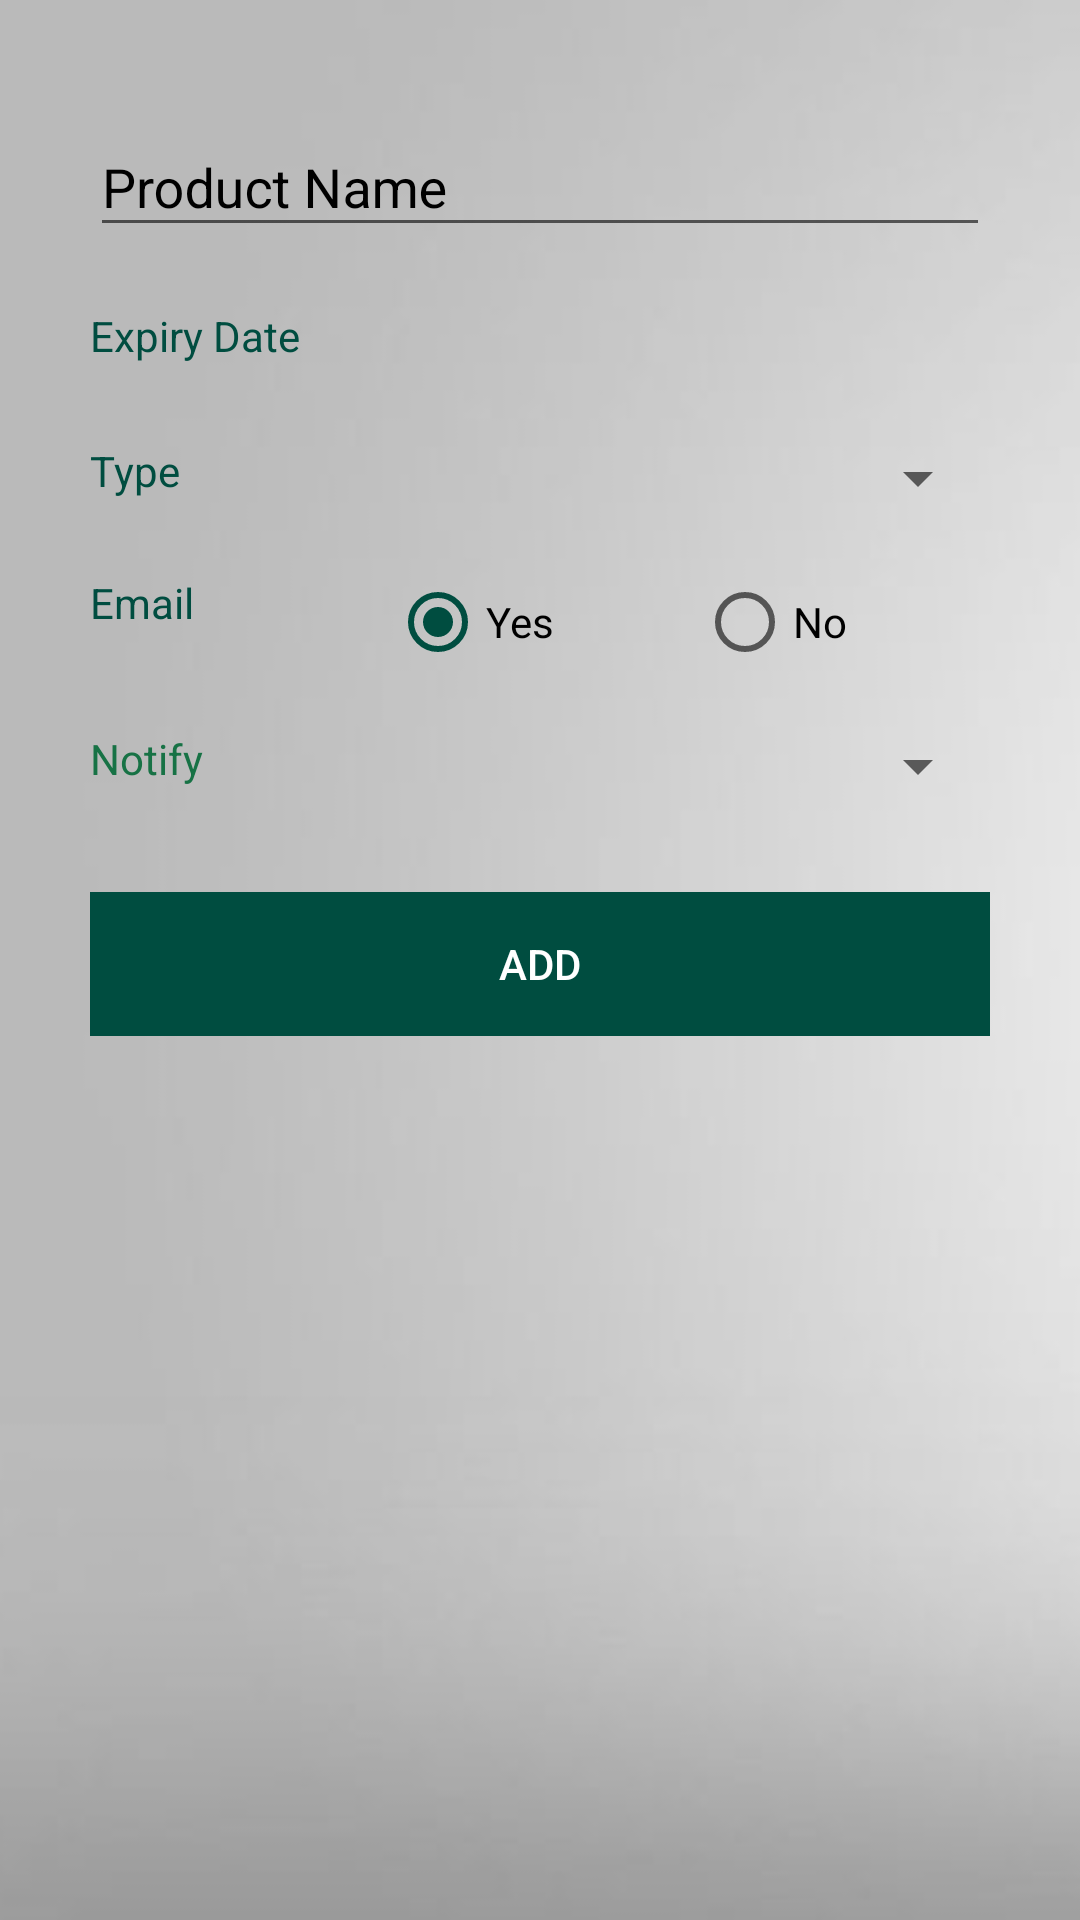

This screen was rendered from an Android layout file. Write that file and the resources it references.
<!-- AndroidManifest.xml: application theme AppTheme -->
<!-- res/layout/activity_product_details.xml -->
<?xml version="1.0" encoding="utf-8"?>
<RelativeLayout xmlns:android="http://schemas.android.com/apk/res/android"
    xmlns:app="http://schemas.android.com/apk/res-auto"
    xmlns:tools="http://schemas.android.com/tools"
    android:id="@+id/activity_product_details"
    android:layout_width="match_parent"
    android:layout_height="match_parent"
    android:background="@drawable/b2"
    tools:context="com.google.android.gms.samples.vision.ocrreader.ProductDetails">

    <TableLayout
        android:layout_marginLeft="30dp"
        android:layout_marginRight="30dp"
        android:layout_width="match_parent"
        android:layout_height="match_parent"
        android:layout_alignParentTop="true"
        android:layout_centerHorizontal="true">

        <TableRow
            android:layout_width="match_parent"
            android:layout_height="match_parent"
            android:layout_marginTop="30dp">

            <android.support.design.widget.TextInputLayout
                android:textColorHint="@android:color/black"
                android:layout_width="0dp"
                android:layout_weight="1"
                android:layout_height="wrap_content">

                <EditText
                    android:layout_width="match_parent"
                    android:layout_height="wrap_content"
                    android:inputType="textPersonName"
                    android:hint="Product Name"
                    android:ems="10"
                    android:id="@+id/pname" />

            </android.support.design.widget.TextInputLayout>
        </TableRow>

        <TableRow
            android:layout_width="match_parent"
            android:layout_height="match_parent"
            android:layout_marginTop="20dp">
            <TextView
                android:textColor="@color/colorPrimaryDark"
                android:layout_weight="2"
                android:text="Expiry Date"
                android:layout_width="0dp"
                android:layout_height="wrap_content"
                android:id="@+id/exDate" />

            <TextView
                android:layout_weight="2"
                android:text=""
                android:layout_width="0dp"
                android:layout_height="wrap_content"
                android:id="@+id/setDate" />

            <ImageView
                android:layout_weight="1.5"
                android:layout_width="0dp"
                android:layout_height="25dp"
                android:src="@drawable/camera"
                android:id="@+id/myImageView" />
        </TableRow>

        <TableRow
            android:layout_width="match_parent"
            android:layout_height="match_parent"
            android:layout_marginTop="20dp">
            <TextView
                android:textColor="@color/colorPrimaryDark"
                android:layout_weight="1"
                android:text="Type"
                android:layout_width="0dp"
                android:layout_height="wrap_content"
                android:id="@+id/textView" />

            <Spinner
                android:layout_weight="2"
                android:layout_width="0dp"
                android:layout_height="wrap_content"
                android:id="@+id/typeSpinner" />
        </TableRow>

        <TableRow
            android:layout_width="match_parent"
            android:layout_height="match_parent"
            android:layout_marginTop="20dp">

            <TextView
                android:textColor="@color/colorPrimaryDark"
                android:layout_weight="1"
                android:text="Email"
                android:layout_width="0dp"
                android:layout_height="wrap_content"
                android:id="@+id/email" />

            <RadioGroup
                android:layout_weight="2"
                android:layout_width="0dp"
                android:layout_height="wrap_content"
                android:orientation="horizontal"
                android:id="@+id/myRadioGroup">
                <RadioButton
                    android:text="Yes"
                    android:layout_width="wrap_content"
                    android:layout_height="wrap_content"
                    android:id="@+id/yesRadio"
                    android:layout_weight="1"
                    android:checked="true"/>

                <RadioButton
                    android:text="No"
                    android:layout_width="wrap_content"
                    android:layout_height="wrap_content"
                    android:id="@+id/noRadio"
                    android:layout_weight="1" />
            </RadioGroup>

        </TableRow>
        <TableRow
            android:layout_width="match_parent"
            android:layout_height="match_parent"
            android:layout_marginTop="20dp">
            <TextView
                android:textColor="@color/Dark_Spring_Green"
                android:layout_weight="1"
                android:text="Notify"
                android:layout_width="0dp"
                android:layout_height="wrap_content"
                android:id="@+id/notify" />
            <Spinner
                android:layout_weight="2"
                android:layout_width="0dp"
                android:layout_height="wrap_content"
                android:id="@+id/notifySpinner" />
        </TableRow>
        <TableRow
            android:layout_width="match_parent"
            android:layout_height="match_parent"
            android:layout_marginTop="30dp">
            <Button
                android:textColor="@android:color/white"
                android:background="@color/colorAccent"
                android:layout_weight="1"
                android:text="Add"
                android:layout_width="0dp"
                android:layout_height="wrap_content"
                android:id="@+id/addProductButton" />
        </TableRow>
    </TableLayout>
</RelativeLayout>
<!-- resources referenced by this layout -->
<resources>
  <color name="Dark_Spring_Green">#177245</color>
  <color name="colorAccent">#004D40</color>
  <color name="colorPrimaryDark">#004D40</color>
  <!-- drawable b2: png bitmap (drawable, 10898 bytes) -->
  <style name="AppTheme" parent="Theme.AppCompat.Light.DarkActionBar">
          
          <item name="colorPrimary">@color/colorPrimary</item>
          <item name="colorPrimaryDark">@color/colorPrimaryDark</item>
          <item name="colorAccent">@color/colorAccent</item>
      </style>
  <color name="colorPrimary">#00695C</color>
</resources>
